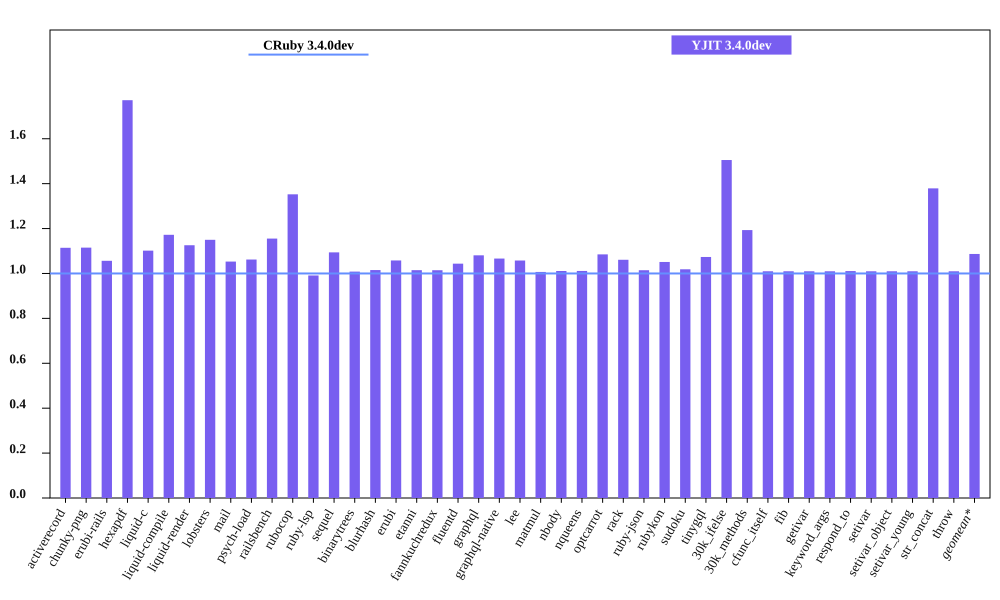

The table this chart was drawn from, first rows:
bench, CRuby 3.4.0dev mem (MiB), YJIT 3.4.0dev mem (MiB), Inline Code, Outlined Code, YJIT Mem overhead
activerecord, 48.76, 54.33, 1, 1
chunky-png, 61.99, 69.12, 1, 1
erubi-rails, 93.63, 98.91, 2, 2
hexapdf, 145.7, 258.1, 2, 2
liquid-c, 36.89, 40.64, 1, 1
liquid-compile, 34.01, 39.86, 1, 1
liquid-render, 37.41, 42.11, 1, 1
lobsters, 273.7, 314.8, 8, 7
mail, 56.42, 59.41, 1, 1
psych-load, 35.24, 37.43, 1, 1
railsbench, 89.68, 103.6, 3, 3
rubocop, 89.1, 120.5, 5, 4
ruby-lsp, 87.99, 87.2, 1, 1
sequel, 37.26, 40.76, 1, 1
binarytrees, 26.43, 26.65, 1, 1
blurhash, 21.68, 22.01, 1, 1
erubi, 29.75, 31.47, 1, 1
etanni, 23.15, 23.49, 1, 1
fannkuchredux, 20.32, 20.61, 1, 1
fluentd, 629.9, 657.4, 1, 1
graphql, 39.4, 42.59, 1, 1
graphql-native, 37.71, 40.22, 1, 1
lee, 34.82, 36.82, 1, 1
matmul, 32.71, 32.93, 1, 1
nbody, 20.31, 20.53, 1, 1
nqueens, 20.61, 20.84, 1, 1
optcarrot, 58.96, 63.97, 1, 1
rack, 29.54, 31.34, 1, 1
ruby-json, 21.38, 21.69, 1, 1
rubykon, 46.46, 48.84, 1, 1
sudoku, 20.59, 20.97, 1, 1
tinygql, 28.14, 30.21, 1, 1
30k_ifelse, 60.58, 91.18, 5, 5
30k_methods, 49.29, 58.81, 2, 2
cfunc_itself, 20.49, 20.69, 1, 1
fib, 20.36, 20.56, 1, 1
getivar, 20.49, 20.69, 1, 1
keyword_args, 20.43, 20.62, 1, 1
respond_to, 20.49, 20.71, 1, 1
setivar, 20.49, 20.69, 1, 1
setivar_object, 20.36, 20.56, 1, 1
setivar_young, 20.36, 20.56, 1, 1
str_concat, 46.45, 64.05, 1, 1
throw, 20.49, 20.69, 1, 1
